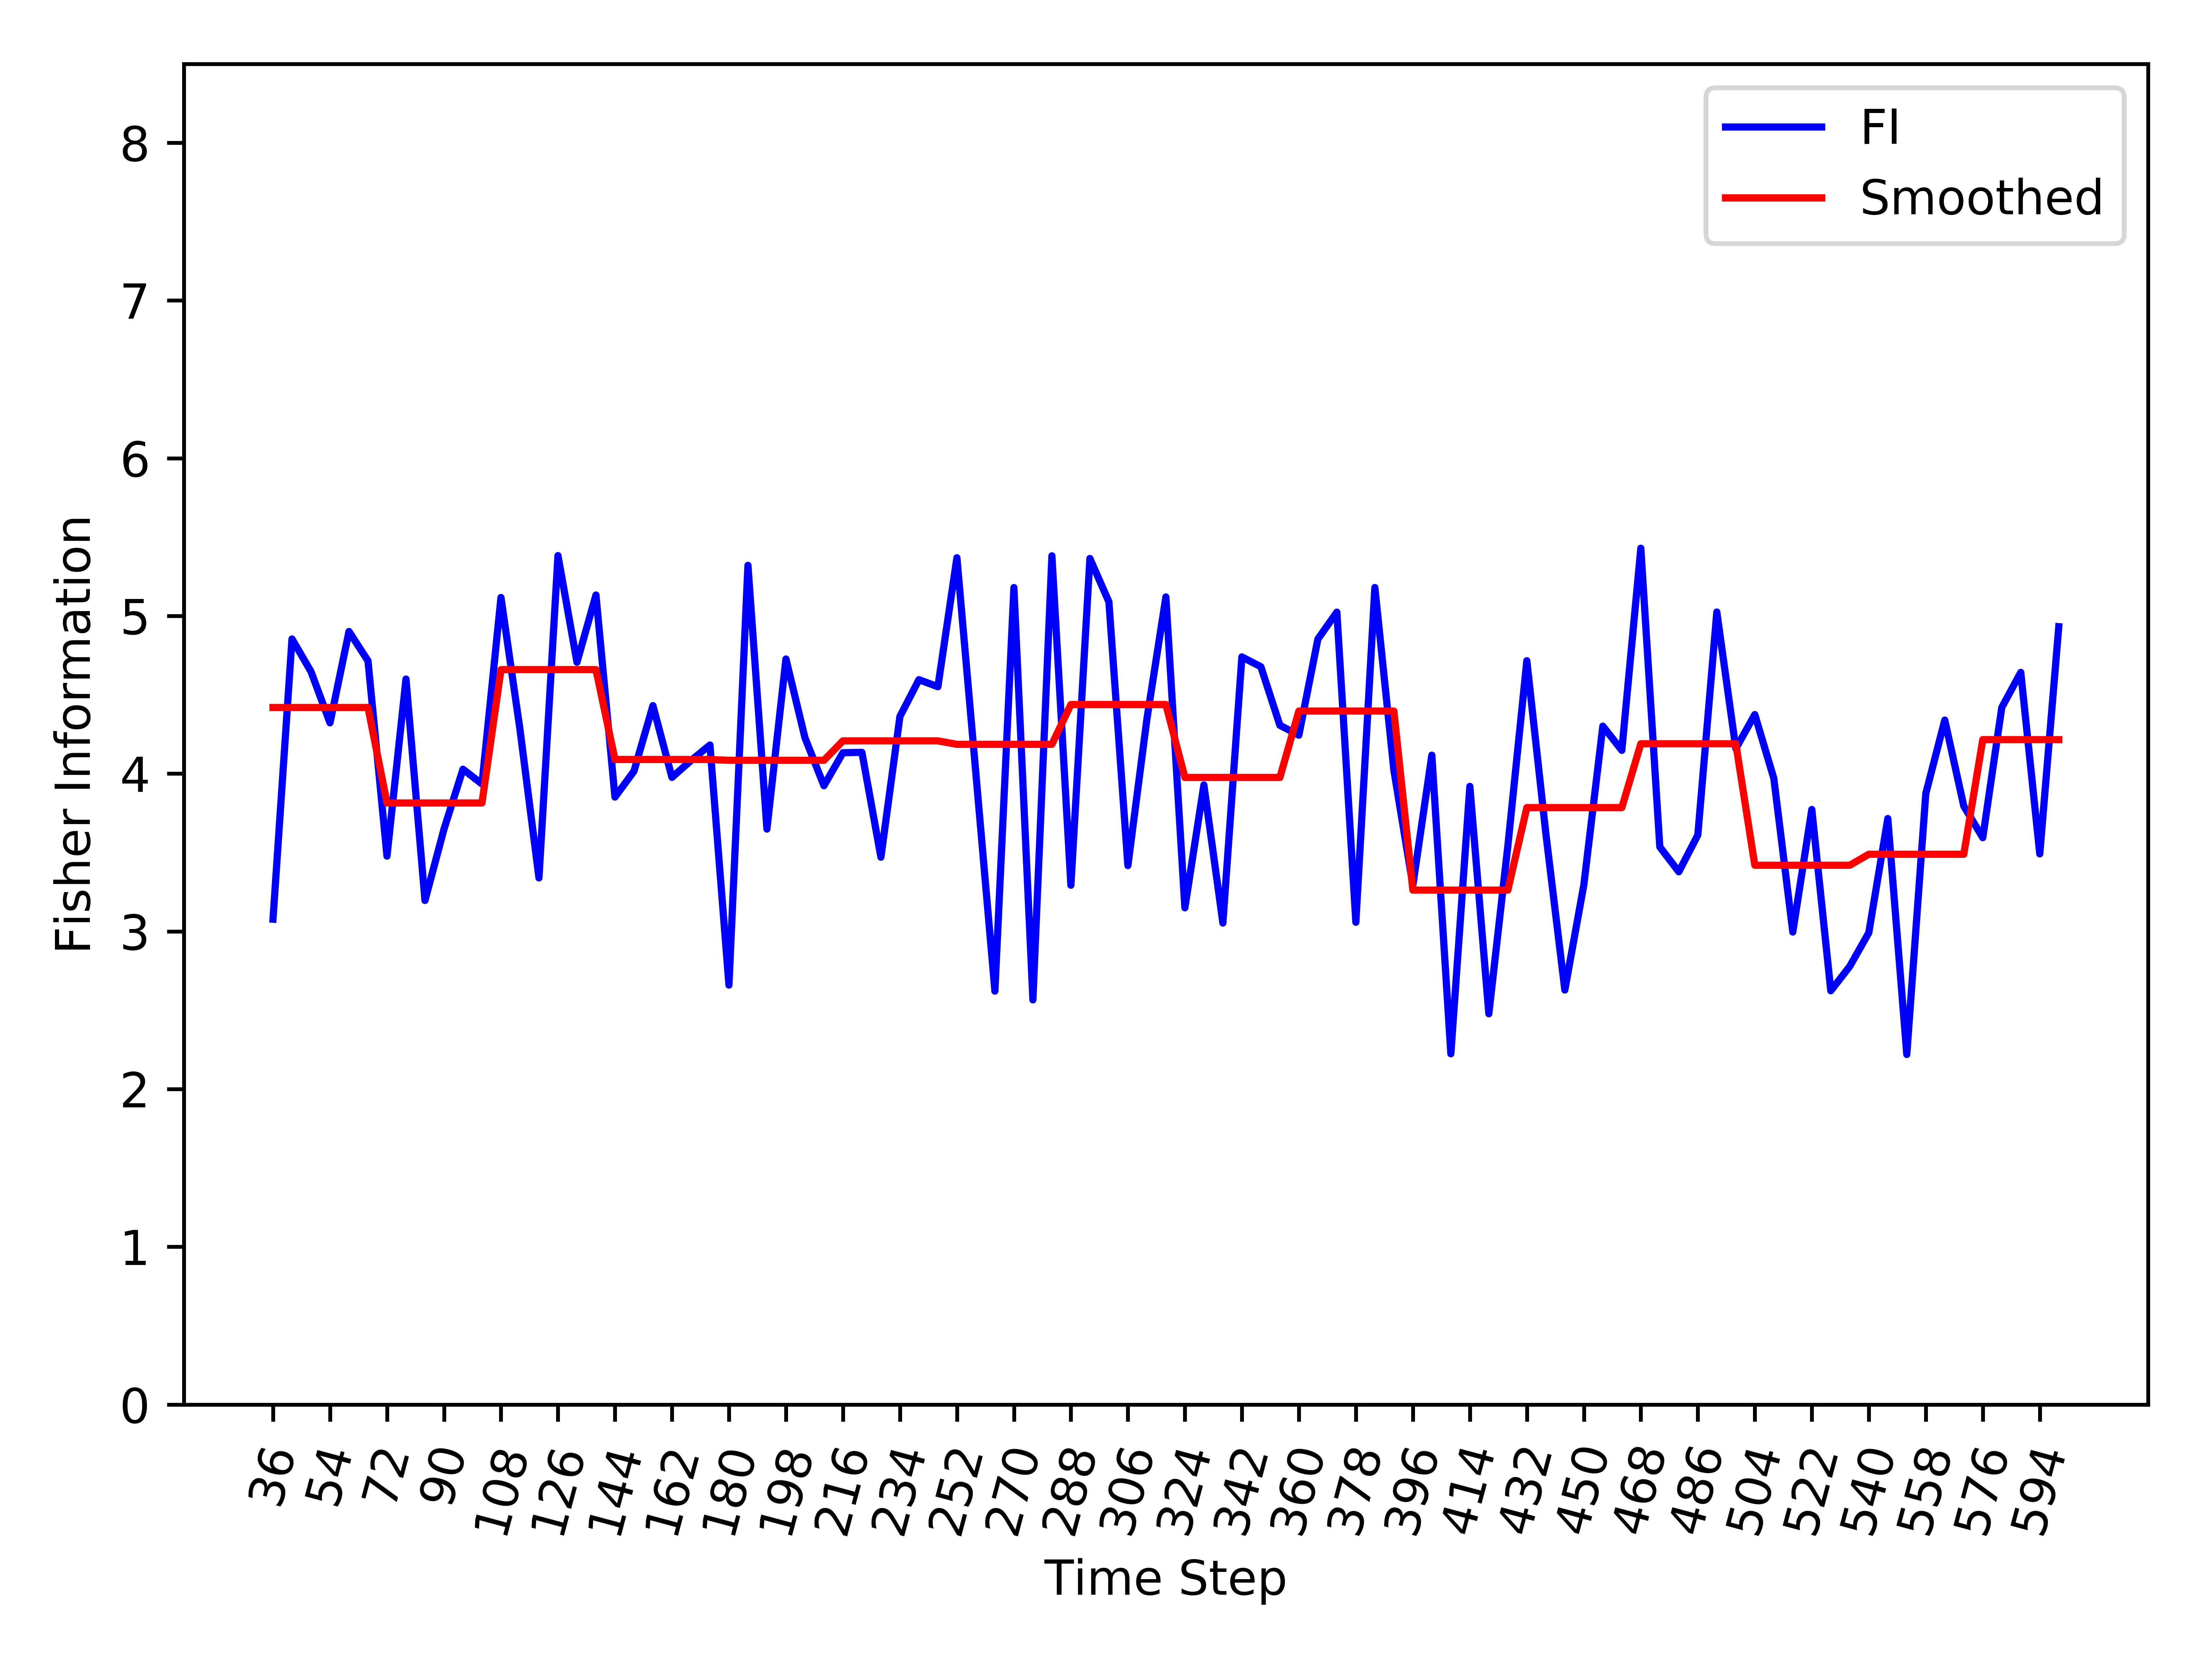

Data behind this chart, as committed beside it:
, Time_Step, FI, Smooth_FI
0, 36, 3.077, 4.42
1, 42, 4.854, 4.42
2, 48, 4.647, 4.42
3, 54, 4.322, 4.42
4, 60, 4.901, 4.42
5, 66, 4.715, 4.42
6, 72, 3.477, 3.814
7, 78, 4.6, 3.814
8, 84, 3.196, 3.814
9, 90, 3.648, 3.814
10, 96, 4.028, 3.814
11, 102, 3.935, 3.814
12, 108, 5.117, 4.66
13, 114, 4.281, 4.66
14, 120, 3.339, 4.66
15, 126, 5.383, 4.66
16, 132, 4.707, 4.66
17, 138, 5.133, 4.66
18, 144, 3.852, 4.09
19, 150, 4.016, 4.09
20, 156, 4.431, 4.09
21, 162, 3.976, 4.09
22, 168, 4.083, 4.09
23, 174, 4.182, 4.09
24, 180, 2.659, 4.085
25, 186, 5.321, 4.085
26, 192, 3.649, 4.085
27, 198, 4.727, 4.085
28, 204, 4.228, 4.085
29, 210, 3.924, 4.085
30, 216, 4.133, 4.208
31, 222, 4.135, 4.208
32, 228, 3.47, 4.208
33, 234, 4.362, 4.208
34, 240, 4.596, 4.208
35, 246, 4.551, 4.208
36, 252, 5.369, 4.186
37, 258, 3.999, 4.186
38, 264, 2.621, 4.186
39, 270, 5.18, 4.186
40, 276, 2.566, 4.186
41, 282, 5.381, 4.186
42, 288, 3.293, 4.438
43, 294, 5.364, 4.438
44, 300, 5.09, 4.438
45, 306, 3.417, 4.438
46, 312, 4.346, 4.438
47, 318, 5.12, 4.438
48, 324, 3.15, 3.976
49, 330, 3.929, 3.976
50, 336, 3.053, 3.976
51, 342, 4.74, 3.976
52, 348, 4.678, 3.976
53, 354, 4.307, 3.976
54, 360, 4.244, 4.397
55, 366, 4.853, 4.397
56, 372, 5.024, 4.397
57, 378, 3.058, 4.397
58, 384, 5.18, 4.397
59, 390, 4.022, 4.397
... 35 more rows
